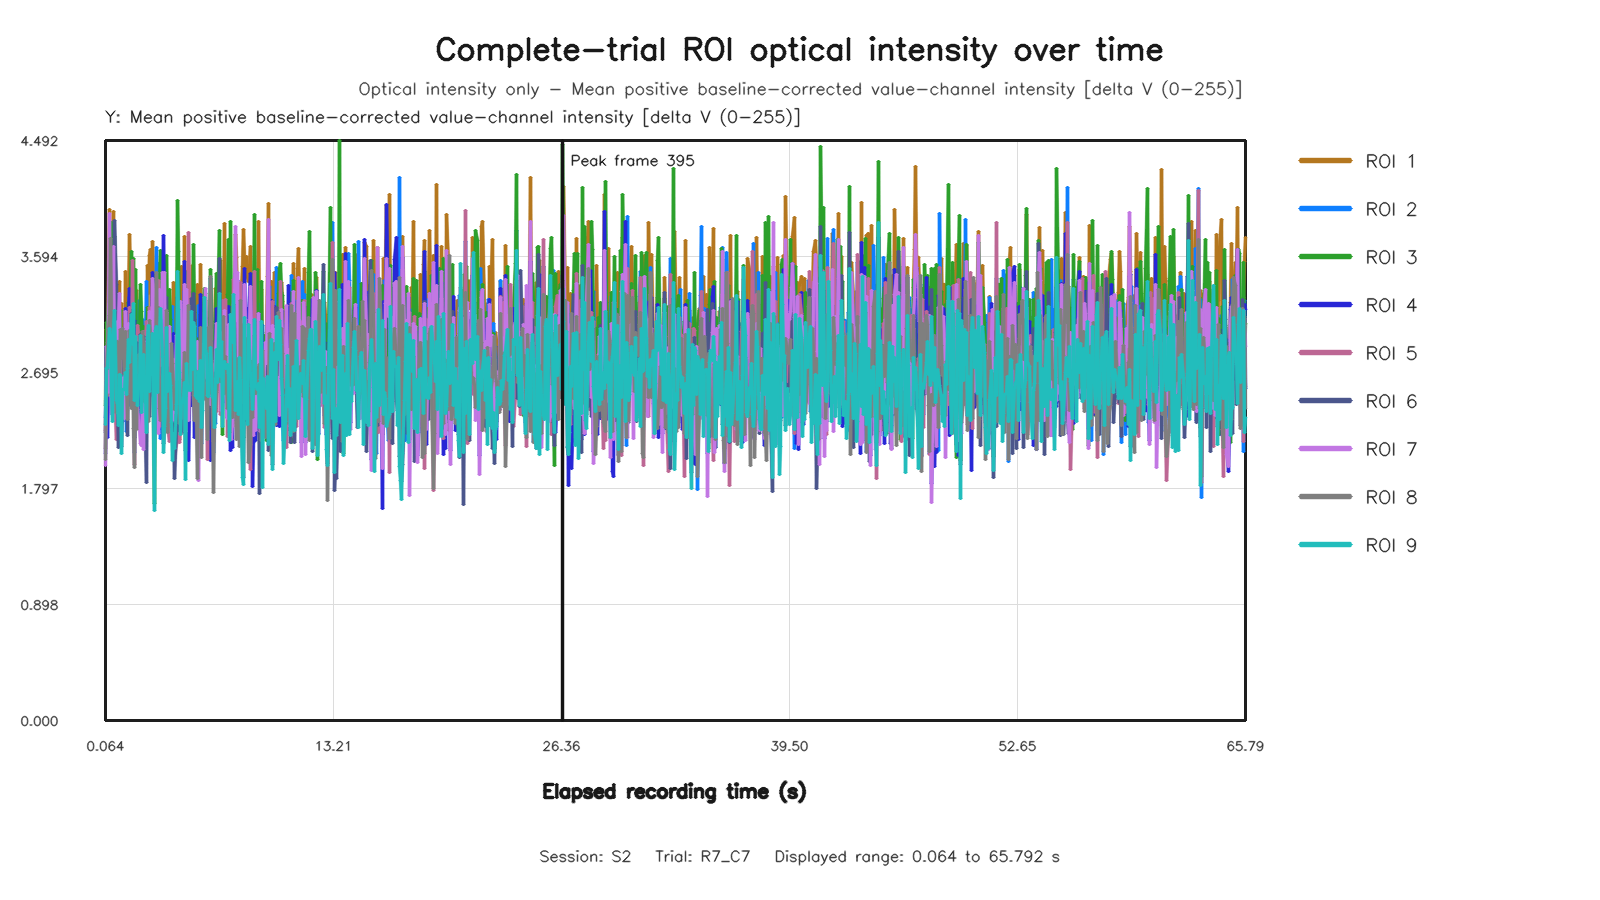

Values plotted in this chart, from the file beside it:
capture_frame_id, elapsed_time_s, roi1_value, roi2_value, roi3_value, roi4_value, roi5_value, roi6_value, roi7_value, roi8_value, roi9_value
0, 0.06398, 2.104, 2.343, 2.441, 2.072, 2.243, 2.233, 1.972, 2.019, 2.291
1, 0.1298, 3.025, 2.613, 3.086, 2.895, 2.634, 2.615, 2.895, 2.715, 2.725
2, 0.192, 2.919, 2.884, 3.085, 2.195, 2.869, 2.586, 2.538, 2.928, 2.737
3, 0.272, 3.954, 2.997, 3.356, 3.145, 2.517, 3.026, 3.923, 3.134, 3.037
4, 0.3359, 2.65, 3.524, 3.633, 2.802, 3.665, 3.335, 2.87, 3.735, 2.991
5, 0.3999, 2.796, 3.303, 3.856, 2.379, 3.495, 2.524, 2.379, 3.164, 2.506
6, 0.4639, 3.66, 3.117, 3.281, 2.922, 2.844, 2.844, 3.086, 2.794, 2.312
7, 0.5282, 3.944, 2.7, 3.533, 3.524, 2.617, 3.218, 3.675, 2.857, 3.029
8, 0.5919, 3.37, 2.917, 3.75, 2.736, 2.566, 3.87, 2.749, 2.947, 3.179
9, 0.6723, 3.077, 2.444, 2.93, 2.669, 2.176, 3.381, 2.961, 2.383, 2.48
10, 0.7359, 3.313, 2.941, 2.734, 2.709, 2.854, 2.49, 3.092, 2.933, 2.452
11, 0.7999, 3.17, 2.629, 2.964, 2.781, 2.514, 2.111, 3.093, 2.657, 2.285
12, 0.8644, 3.401, 2.684, 3.046, 3.033, 2.783, 2.452, 3.306, 2.355, 2.676
13, 0.9279, 2.524, 2.885, 3.174, 2.352, 2.901, 2.808, 2.486, 3.029, 2.669
14, 1.008, 3.227, 2.732, 2.426, 2.416, 2.797, 2.12, 2.653, 2.803, 2.069
15, 1.072, 2.655, 2.662, 2.542, 2.315, 2.686, 2.457, 2.412, 3.037, 2.566
16, 1.136, 2.733, 2.774, 2.942, 2.482, 2.617, 2.909, 2.34, 2.682, 2.561
17, 1.2, 3.477, 2.822, 2.946, 3.189, 2.975, 2.91, 3.165, 3.015, 2.695
18, 1.264, 3.012, 2.235, 2.704, 2.773, 2.534, 2.62, 2.944, 2.597, 2.522
19, 1.328, 2.766, 2.541, 2.844, 2.581, 2.541, 2.206, 2.639, 2.33, 2.725
20, 1.408, 3.256, 2.439, 3.238, 3.152, 2.583, 2.981, 3.072, 2.63, 2.95
21, 1.472, 3.763, 3.274, 3.001, 3.348, 3.201, 2.976, 2.913, 3.021, 2.775
22, 1.536, 3.155, 2.865, 3.636, 2.53, 2.691, 3.155, 2.538, 2.416, 3.145
23, 1.6, 2.834, 3.203, 3.119, 2.869, 3.566, 2.517, 2.647, 2.927, 2.915
24, 1.665, 3.303, 2.865, 3.578, 2.624, 2.762, 3.183, 2.901, 2.26, 3.232
25, 1.728, 3.275, 2.075, 2.638, 3.095, 1.981, 2.189, 2.808, 1.962, 2.478
26, 1.808, 2.517, 3.077, 3.49, 2.673, 2.775, 2.693, 2.676, 2.745, 2.976
27, 1.872, 3.328, 2.409, 2.853, 2.847, 2.389, 2.925, 2.641, 2.252, 2.586
28, 1.936, 2.788, 2.89, 2.758, 2.703, 3.059, 2.645, 2.409, 2.825, 2.44
29, 2, 2.636, 3.255, 3.066, 2.506, 2.937, 2.626, 2.266, 2.835, 2.683
30, 2.064, 2.652, 2.785, 3.378, 2.48, 2.691, 2.987, 2.144, 2.715, 2.982
31, 2.128, 2.17, 2.797, 3.168, 2.221, 2.77, 2.86, 2.131, 2.648, 2.389
32, 2.208, 3.003, 3.103, 2.874, 2.731, 2.772, 2.91, 2.567, 3.011, 2.549
33, 2.272, 2.203, 3.045, 3.05, 2.428, 3.012, 2.974, 2.098, 2.919, 2.831
34, 2.336, 2.564, 2.485, 2.962, 2.46, 2.648, 2.487, 2.791, 2.47, 2.676
35, 2.406, 2.435, 3.399, 2.62, 2.423, 3.087, 1.844, 2.363, 2.887, 2.228
36, 2.464, 3.521, 2.79, 3.198, 2.96, 2.583, 2.951, 2.935, 2.7, 2.963
37, 2.531, 3.31, 2.692, 3.122, 2.794, 2.594, 2.783, 3.024, 2.315, 3.059
38, 2.608, 3.603, 3.076, 2.577, 3.009, 3.201, 2.354, 3.169, 3.099, 2.551
39, 2.673, 3.648, 2.706, 3.16, 3.04, 2.516, 2.762, 2.986, 2.989, 2.784
40, 2.737, 2.725, 2.943, 3.026, 2.75, 2.884, 2.572, 2.727, 2.971, 2.677
41, 2.802, 3.71, 3.156, 3.022, 3.467, 2.692, 2.863, 3.426, 2.817, 2.996
42, 2.864, 3.185, 2.575, 1.681, 3.019, 2.801, 2.223, 3.277, 2.624, 1.629
43, 2.928, 2.688, 2.805, 2.814, 2.442, 2.649, 3.076, 2.634, 2.712, 3.023
44, 3.008, 3.292, 3.662, 3.457, 2.558, 3.176, 2.811, 2.821, 3.467, 3.054
45, 3.072, 2.573, 2.96, 2.747, 2.358, 2.743, 2.737, 2.564, 2.78, 2.544
46, 3.137, 2.605, 3.539, 2.943, 2.257, 3.409, 2.546, 2.224, 3.196, 2.958
47, 3.2, 3.365, 2.41, 3.389, 2.84, 2.275, 2.961, 3.336, 2.417, 2.993
48, 3.264, 2.924, 2.187, 3.637, 2.692, 2.61, 3.088, 2.746, 2.323, 3.195
49, 3.328, 3.249, 2.623, 3.558, 3.117, 2.353, 3.003, 3.471, 2.666, 2.822
50, 3.408, 3.514, 2.485, 2.353, 3.754, 2.576, 2.147, 3.402, 2.514, 2.078
51, 3.472, 3.586, 2.719, 2.741, 3.23, 2.965, 2.388, 3.472, 2.657, 2.274
52, 3.536, 2.734, 2.688, 2.391, 2.443, 2.753, 2.496, 2.326, 2.611, 2.418
53, 3.6, 3.215, 3.217, 3.605, 2.958, 3.062, 3.278, 3.16, 3.173, 3.046
54, 3.664, 2.639, 2.354, 3.052, 2.54, 2.306, 2.447, 2.753, 2.234, 2.55
55, 3.744, 2.857, 2.526, 3.338, 2.862, 2.161, 2.673, 3.055, 2.439, 2.687
56, 3.811, 3.092, 2.686, 3.103, 2.625, 2.875, 2.623, 2.781, 2.546, 2.597
57, 3.872, 2.894, 3.191, 2.575, 2.68, 2.711, 2.463, 2.498, 2.917, 2.305
58, 3.936, 3.015, 3.208, 2.379, 2.561, 2.676, 2.268, 2.32, 2.764, 2.017
59, 4, 3.392, 2.795, 2.478, 2.995, 2.692, 2.304, 2.793, 2.571, 2.219
... 926 more rows
